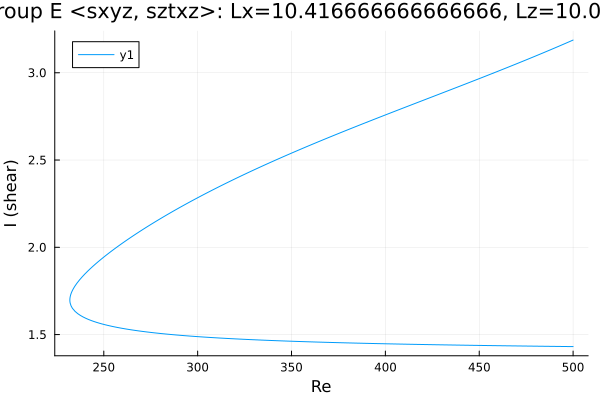

The table this chart was drawn from, first rows:
Re, shear
500.0, 3.187
499.5, 3.185
498, 3.178
496.6, 3.172
495.2, 3.165
493.8, 3.158
492.4, 3.152
491, 3.145
489.6, 3.139
488.1, 3.133
486.7, 3.126
485.3, 3.12
483.9, 3.113
482.5, 3.107
481.1, 3.101
479.7, 3.094
478.2, 3.088
476.8, 3.082
475.4, 3.076
474, 3.069
472.6, 3.063
471.2, 3.057
469.8, 3.051
468.4, 3.045
466.9, 3.039
465.5, 3.033
464.1, 3.026
462.7, 3.02
461.3, 3.014
459.9, 3.008
458.5, 3.002
457, 2.996
455.6, 2.99
454.2, 2.984
452.8, 2.978
451.4, 2.972
450, 2.966
448.6, 2.96
447.1, 2.954
445.7, 2.948
444.3, 2.943
442.9, 2.937
441.5, 2.931
441.1, 2.929
439.7, 2.923
438.3, 2.918
436.9, 2.912
435.5, 2.906
434.1, 2.9
432.7, 2.894
431.2, 2.888
429.8, 2.882
428.4, 2.876
427, 2.871
425.6, 2.865
424.2, 2.859
422.8, 2.853
421.3, 2.847
419.9, 2.841
418.5, 2.835
... 393 more rows
